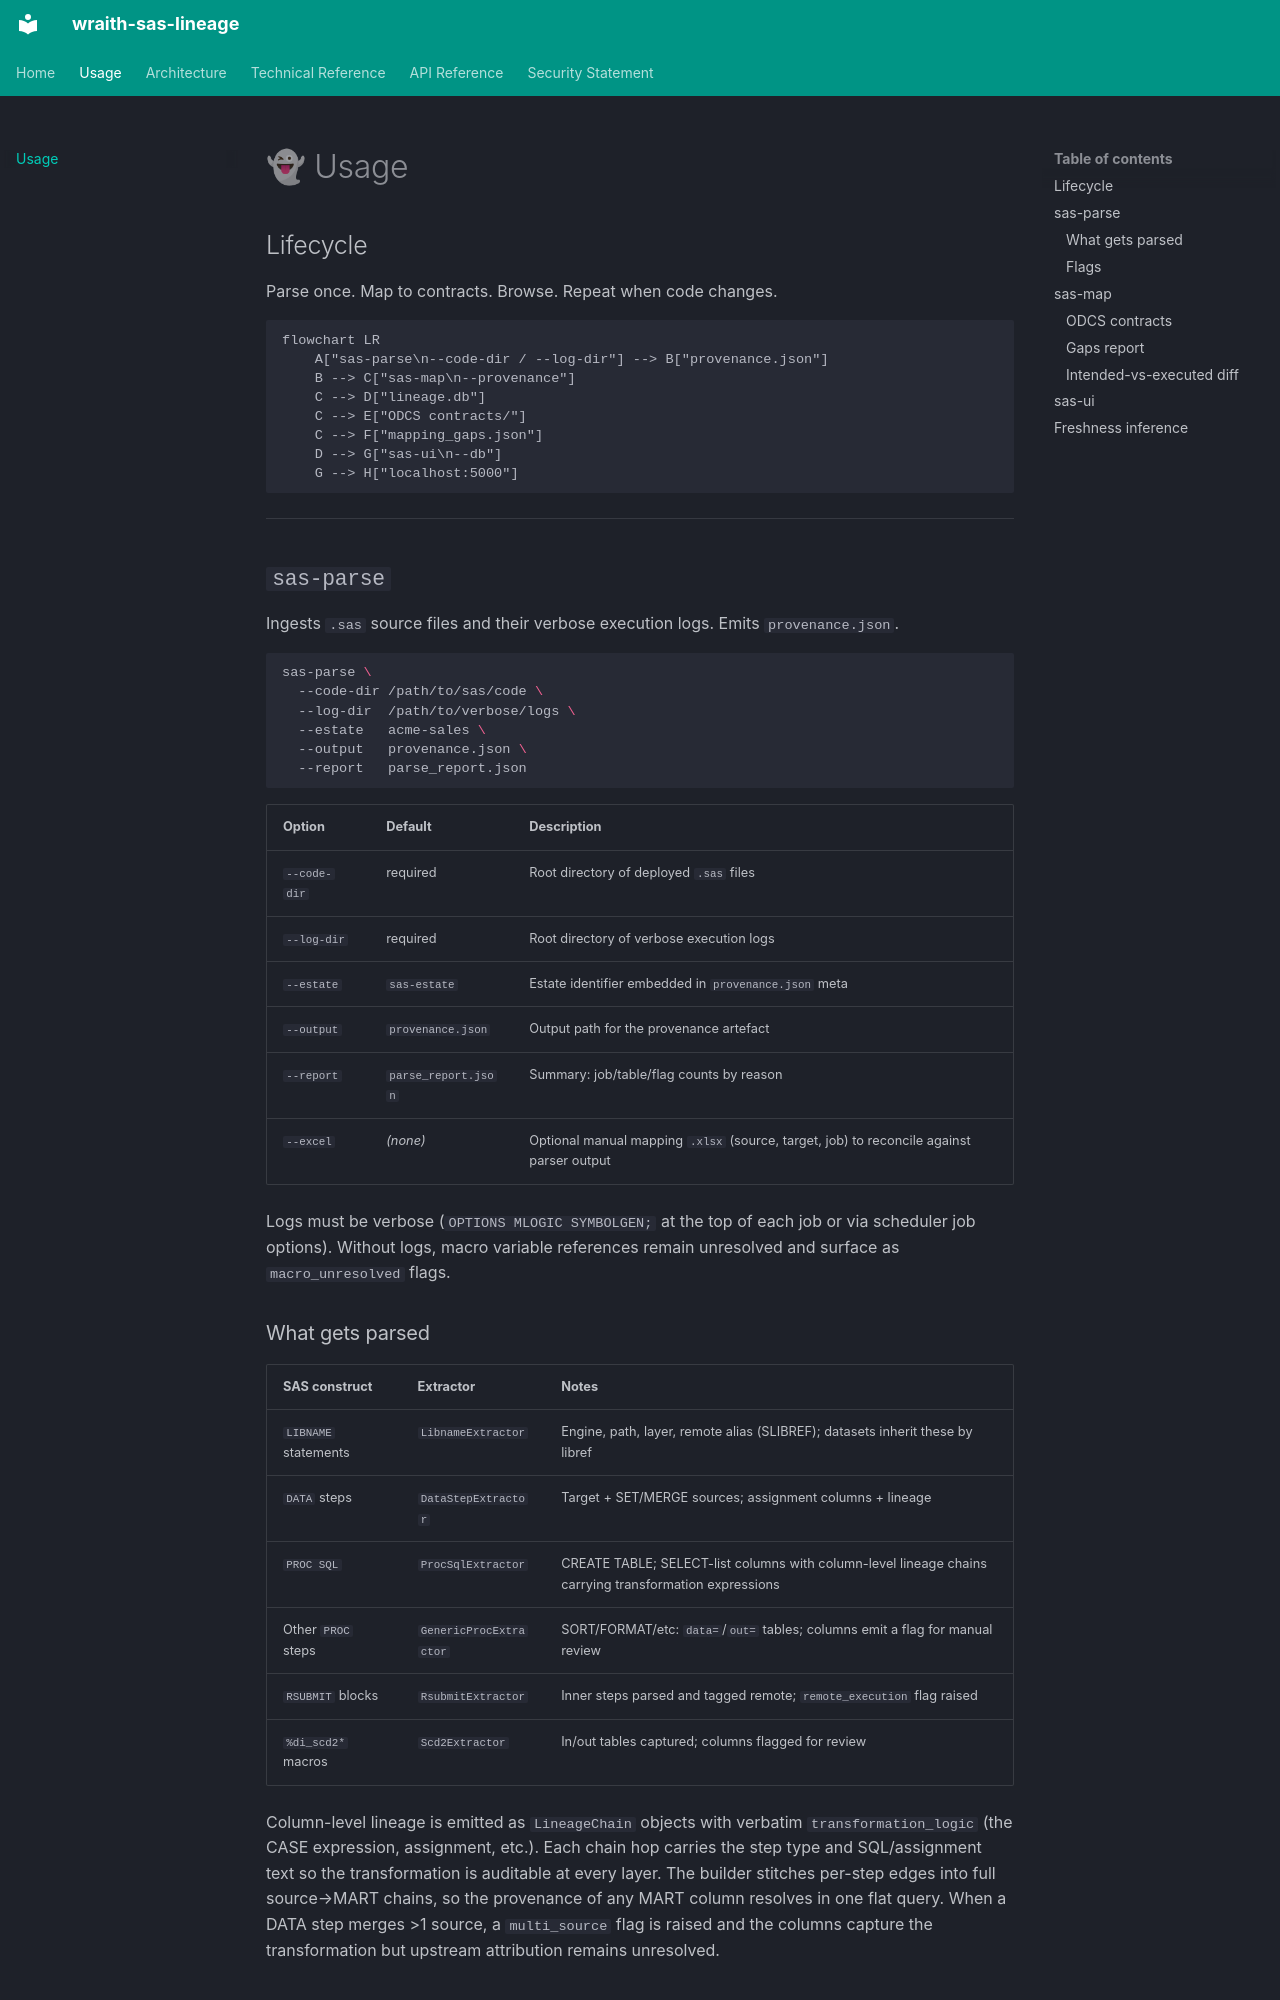

repository: wraith-proxy/wraith-sas-lineage · page: usage/index.html · generator: mkdocs

# 👻 Usage

## Lifecycle

Parse once. Map to contracts. Browse. Repeat when code changes.

```mermaid
flowchart LR
    A["sas-parse\n--code-dir / --log-dir"] --> B["provenance.json"]
    B --> C["sas-map\n--provenance"]
    C --> D["lineage.db"]
    C --> E["ODCS contracts/"]
    C --> F["mapping_gaps.json"]
    D --> G["sas-ui\n--db"]
    G --> H["localhost:5000"]
```

---

## `sas-parse`

Ingests `.sas` source files and their verbose execution logs. Emits `provenance.json`.

```bash
sas-parse \
  --code-dir /path/to/sas/code \
  --log-dir  /path/to/verbose/logs \
  --estate   acme-sales \
  --output   provenance.json \
  --report   parse_report.json
```

| Option | Default | Description |
|---|---|---|
| `--code-dir` | required | Root directory of deployed `.sas` files |
| `--log-dir` | required | Root directory of verbose execution logs |
| `--estate` | `sas-estate` | Estate identifier embedded in `provenance.json` meta |
| `--output` | `provenance.json` | Output path for the provenance artefact |
| `--report` | `parse_report.json` | Summary: job/table/flag counts by reason |
| `--excel` | _(none)_ | Optional manual mapping `.xlsx` (source, target, job) to reconcile against parser output |

Logs must be verbose (`OPTIONS MLOGIC SYMBOLGEN;` at the top of each job or via scheduler job options). Without logs, macro variable references remain unresolved and surface as `macro_unresolved` flags.
